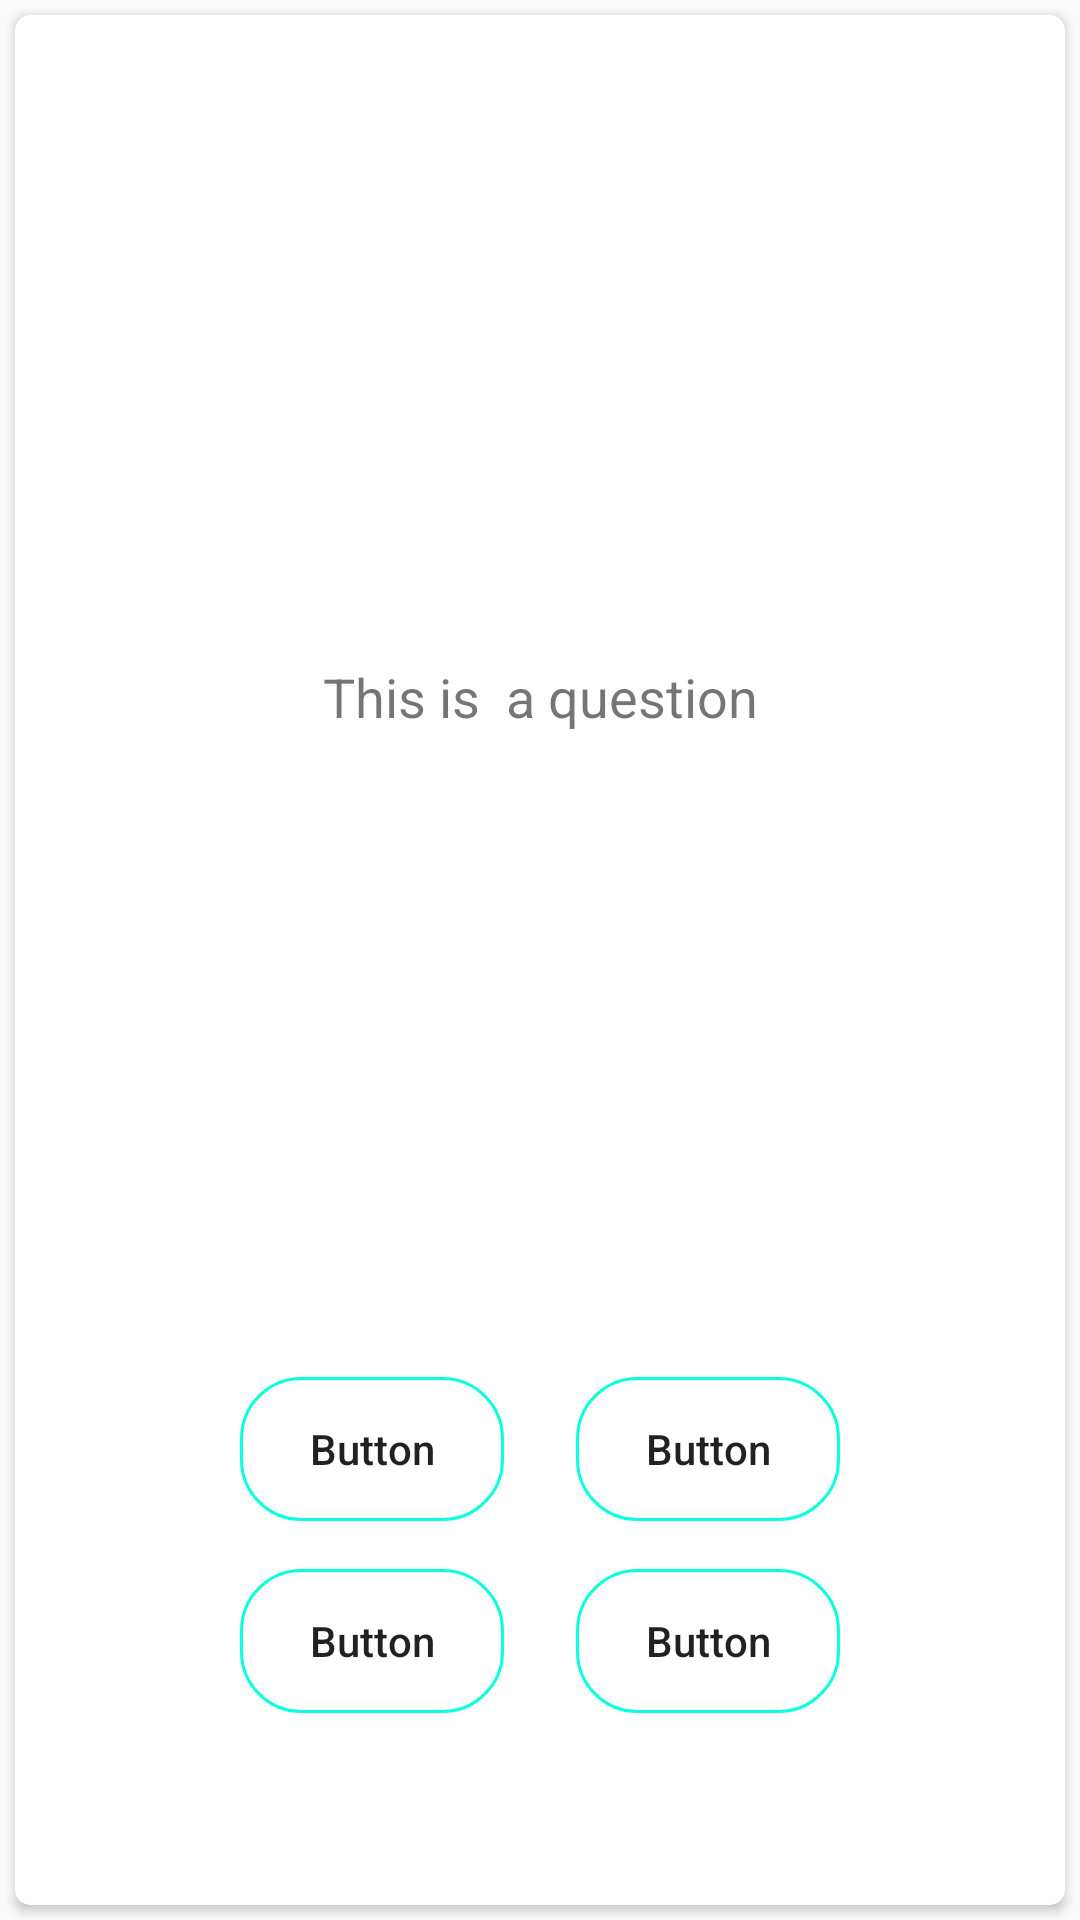

Write the Android layout XML for this screen, with the resource values it uses.
<!-- AndroidManifest.xml: application theme AppTheme -->
<!-- res/layout/question_layout.xml -->
<?xml version="1.0" encoding="utf-8"?>
<LinearLayout xmlns:android="http://schemas.android.com/apk/res/android"
    xmlns:app="http://schemas.android.com/apk/res-auto"
    xmlns:tools="http://schemas.android.com/tools"
    android:layout_width="match_parent"
    android:layout_height="match_parent">

    <android.support.v7.widget.CardView
        android:layout_width="match_parent"
        android:layout_height="match_parent"
        android:layout_margin="5dp"
        app:cardCornerRadius="5dp">

        <android.support.constraint.ConstraintLayout
            android:layout_width="match_parent"
            android:layout_height="match_parent">

            <TextView
                android:id="@+id/question_title_textView"
                android:layout_width="0dp"
                android:layout_height="wrap_content"
                android:layout_marginBottom="8dp"
                android:layout_marginEnd="16dp"
                android:layout_marginStart="16dp"
                android:layout_marginTop="8dp"
                android:gravity="center"
                android:textAlignment="center"
                android:text="This is  a question"
                android:textSize="18sp"
                app:layout_constraintBottom_toTopOf="@+id/choice_two"
                app:layout_constraintEnd_toEndOf="parent"
                app:layout_constraintStart_toStartOf="parent"
                app:layout_constraintTop_toTopOf="parent" />

            <Button
                android:id="@+id/choice_one"
                android:layout_width="wrap_content"
                android:layout_height="wrap_content"
                android:layout_marginBottom="16dp"
                android:layout_marginEnd="16dp"
                android:layout_marginStart="8dp"
                android:background="@drawable/button_border"
                android:text="Button"
                android:textAllCaps="false"
                app:layout_constraintBottom_toTopOf="@+id/choice_three"
                app:layout_constraintEnd_toStartOf="@+id/choice_two"
                app:layout_constraintHorizontal_bias="0.5"
                app:layout_constraintHorizontal_chainStyle="packed"
                app:layout_constraintStart_toStartOf="parent" />

            <Button
                android:id="@+id/choice_two"
                android:layout_width="wrap_content"
                android:layout_height="wrap_content"
                android:layout_marginBottom="16dp"
                android:layout_marginEnd="8dp"
                android:layout_marginStart="8dp"
                android:background="@drawable/button_border"
                android:text="Button"
                android:textAllCaps="false"
                app:layout_constraintBottom_toTopOf="@+id/choice_four"
                app:layout_constraintEnd_toEndOf="parent"
                app:layout_constraintHorizontal_bias="0.5"
                app:layout_constraintStart_toEndOf="@+id/choice_one" />

            <Button
                android:id="@+id/choice_three"
                android:layout_width="wrap_content"
                android:layout_height="wrap_content"
                android:layout_marginBottom="64dp"
                android:layout_marginEnd="16dp"
                android:layout_marginStart="8dp"
                android:background="@drawable/button_border"
                android:text="Button"
                android:textAllCaps="false"
                app:layout_constraintBottom_toBottomOf="parent"
                app:layout_constraintEnd_toStartOf="@+id/choice_four"
                app:layout_constraintHorizontal_bias="0.5"
                app:layout_constraintHorizontal_chainStyle="packed"
                app:layout_constraintStart_toStartOf="parent" />

            <Button
                android:id="@+id/choice_four"
                android:layout_width="wrap_content"
                android:background="@drawable/button_border"
                android:textAllCaps="false"
                android:layout_height="wrap_content"
                android:layout_marginBottom="64dp"
                android:layout_marginEnd="8dp"
                android:layout_marginStart="8dp"
                android:text="Button"
                app:layout_constraintBottom_toBottomOf="parent"
                app:layout_constraintEnd_toEndOf="parent"
                app:layout_constraintHorizontal_bias="0.5"
                app:layout_constraintStart_toEndOf="@+id/choice_three" />

        </android.support.constraint.ConstraintLayout>

    </android.support.v7.widget.CardView>

</LinearLayout>
<!-- resources referenced by this layout -->
<resources>
  <!-- drawable button_border (drawable) -->
  <?xml version="1.0" encoding="utf-8"?>
  <shape xmlns:android="http://schemas.android.com/apk/res/android"
      android:shape="rectangle">
  
      <corners android:radius="20dp" />
      <stroke
          android:width="1dp"
          android:color="@color/colorAccent" />
  
  </shape>
  <style name="AppTheme" parent="Theme.AppCompat.Light.NoActionBar">
          
          <item name="colorPrimary">@color/colorPrimary</item>
          <item name="colorPrimaryDark">@color/colorPrimaryDark</item>
          <item name="colorAccent">@color/colorAccent</item>
          <item name="android:windowTranslucentStatus">true</item>
      </style>
  <color name="colorAccent">#0BFFE1</color>
  <color name="colorPrimary">#FE227C</color>
  <color name="colorPrimaryDark">#F0077D</color>
</resources>
